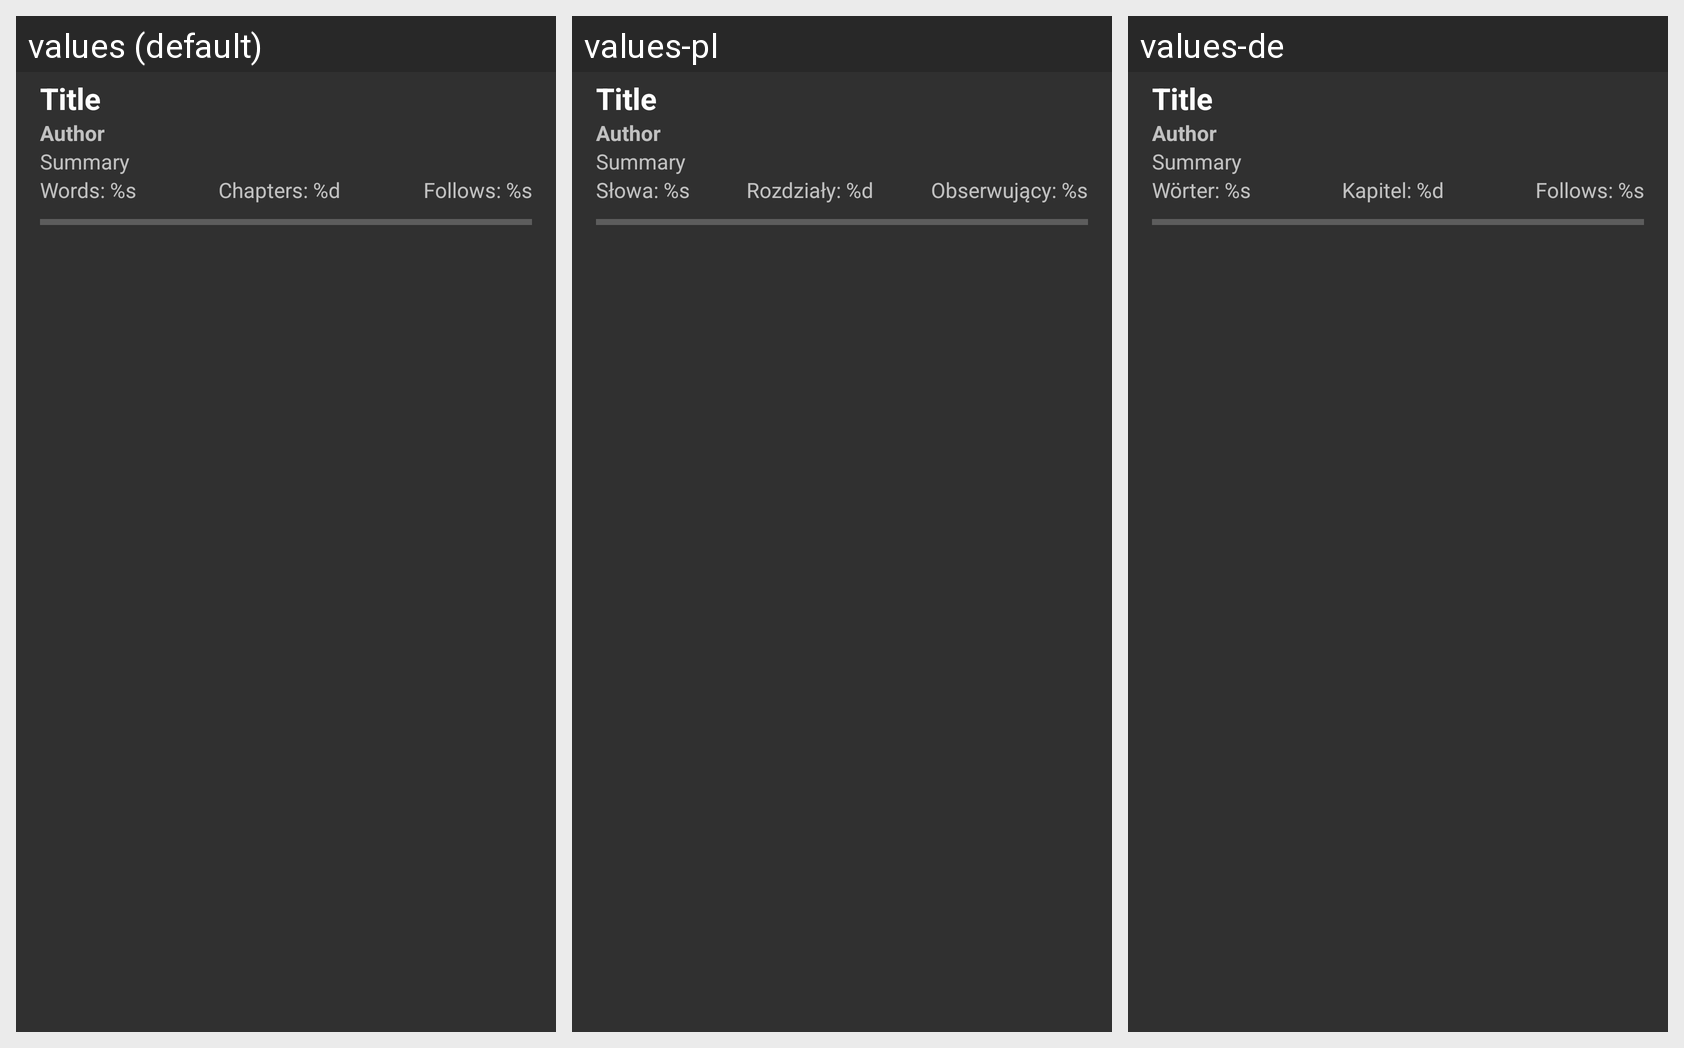

The same Android screen rendered under several of its app's locales, left to right. List the strings drawn on it with the default value and each locale's translation.
Android screen res/layout/library_menu_list_item.xml rendered under 3 locales, left to right: values (default), values-pl, values-de. Device: Nexus 5 (rendered at 1080×1920; each locale shown at half size, 540×960, under a caption strip naming it); theme AppActionBar.
Strings drawn on this screen, with the default value and each locale's value (text and hints the layout hard-codes, and strings that could not be matched under every locale, appear in the picture but are not listed):

story_menu_words
  values: Words: %s
  values-pl: Słowa: %s
  values-de: Wörter: %s

story_menu_chapters
  values: Chapters: %d
  values-pl: Rozdziały: %d
  values-de: Kapitel: %d

story_menu_follows
  values: Follows: %s
  values-pl: Obserwujący: %s
  values-de: Follows: %s
